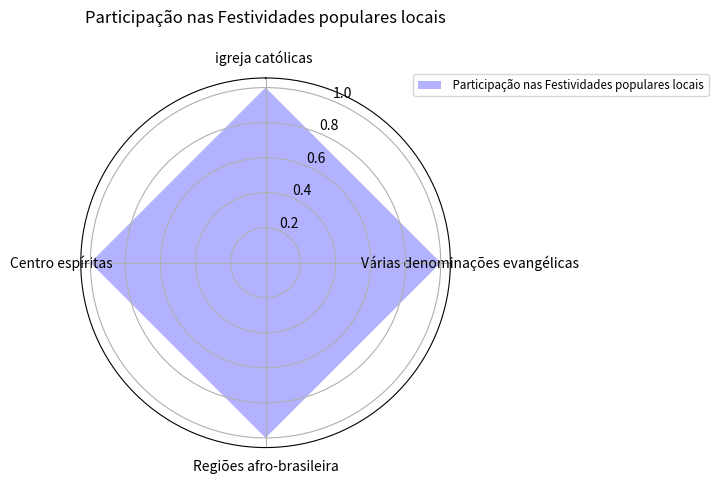

Write the Python code that produced this figure.
from cmath import pi

from matplotlib import pyplot as plt
classes = ['igreja católicas ','Várias denominações evangélicas','Regiões afro-brasileira','Centro espíritas']
data1 = [1,1,1,1]

N = len(classes)
angles = [n / float(N) * 2 * pi for n in range(N)]
angles += angles[:1]
plt.clf()
ax = plt.subplot(polar=True)
ax.set_theta_offset(pi / 2)
ax.set_theta_direction(-1)

plt.xticks(angles[:-1], classes)


data1 += data1[:1]
ax.fill(angles, data1, facecolor='blue', alpha=0.3)

ax.legend([' Participação nas Festividades populares locais'], loc=(0.9, .95),  labelspacing=0.1, fontsize='small')

plt.title('Participação nas Festividades populares locais\n ')

plt.show()